2-way image classification set "dataset_split" from GitHub (wendayusup/RingClassification); label vocabulary: defect ring, normal ring.

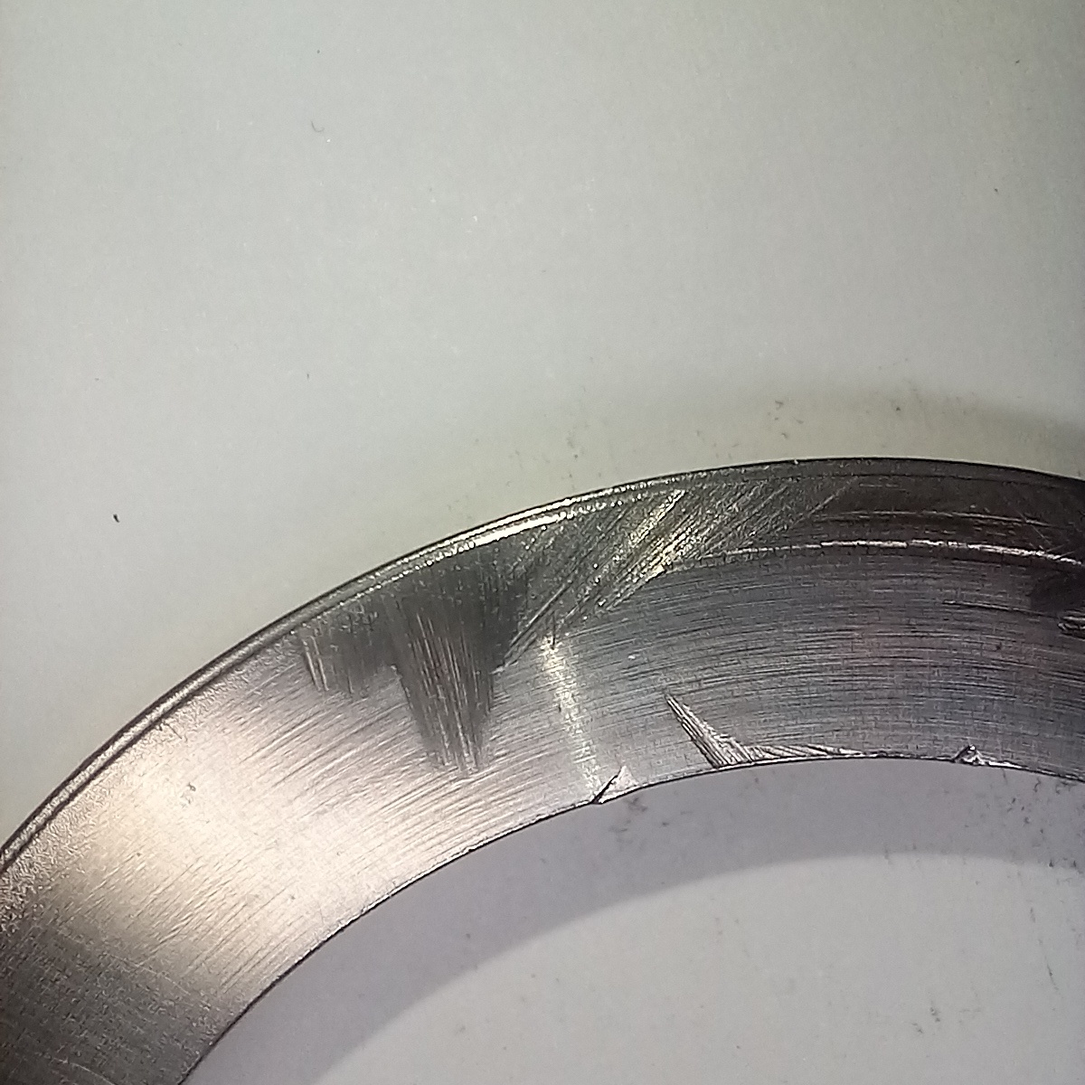
Label: defect ring

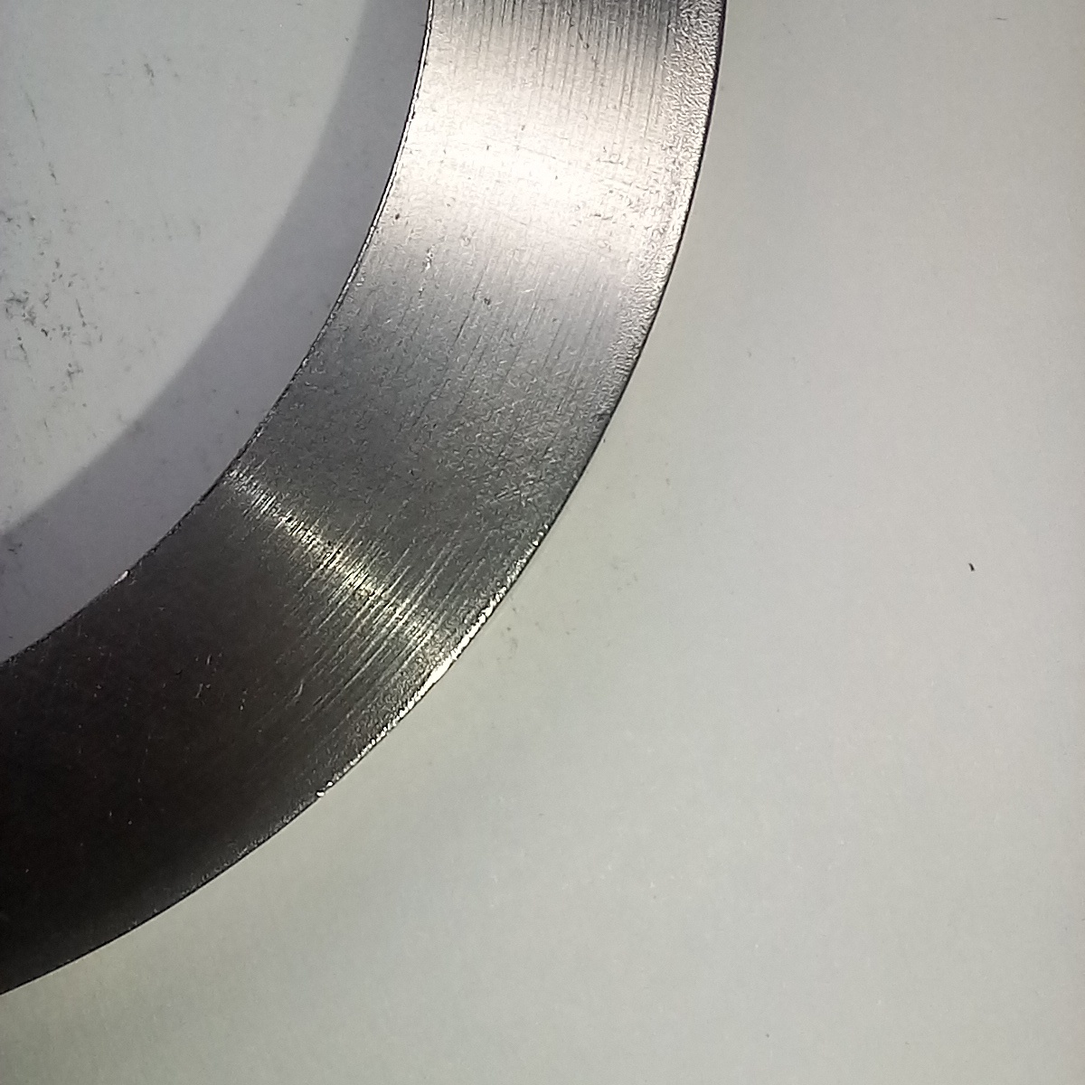
Label: normal ring

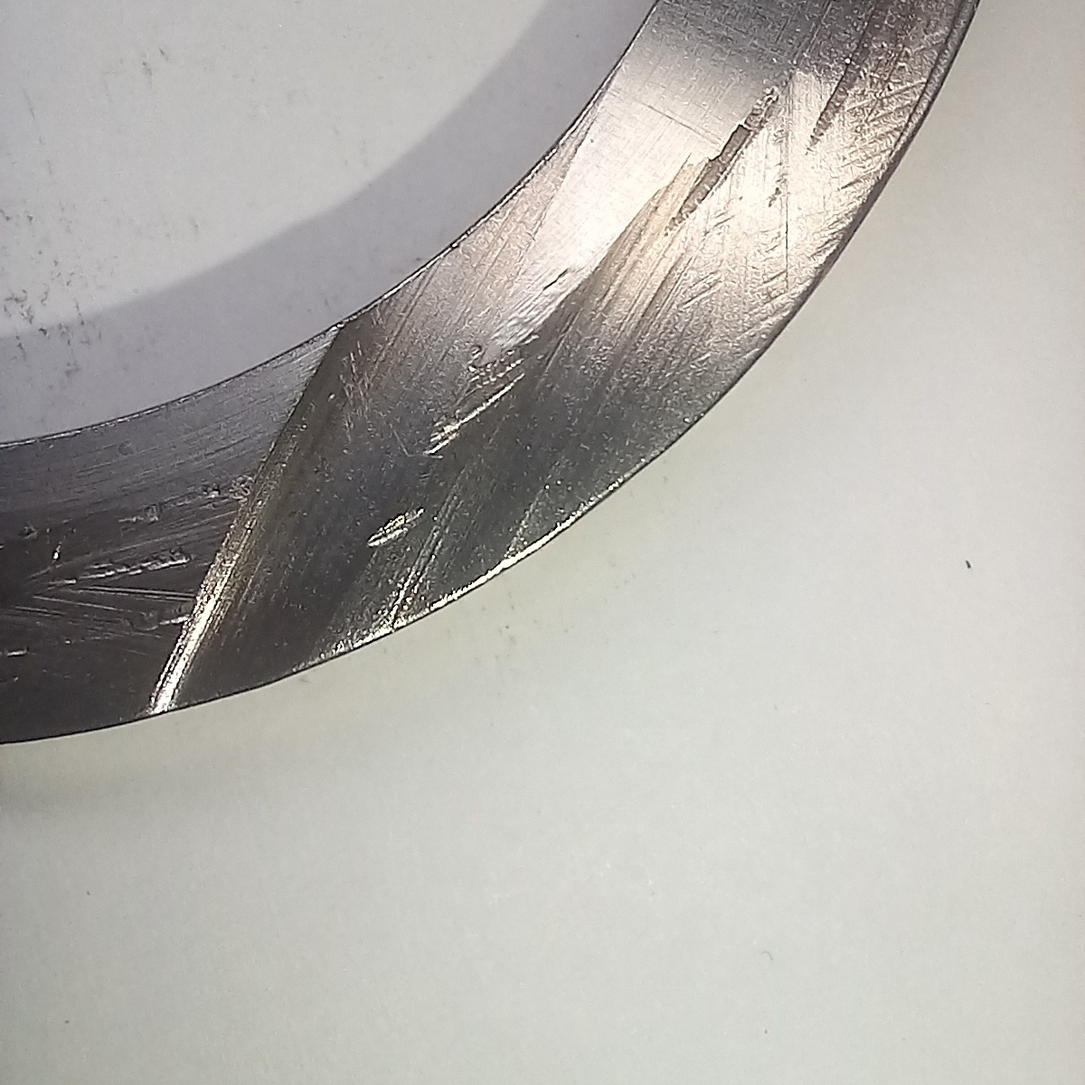
Label: defect ring

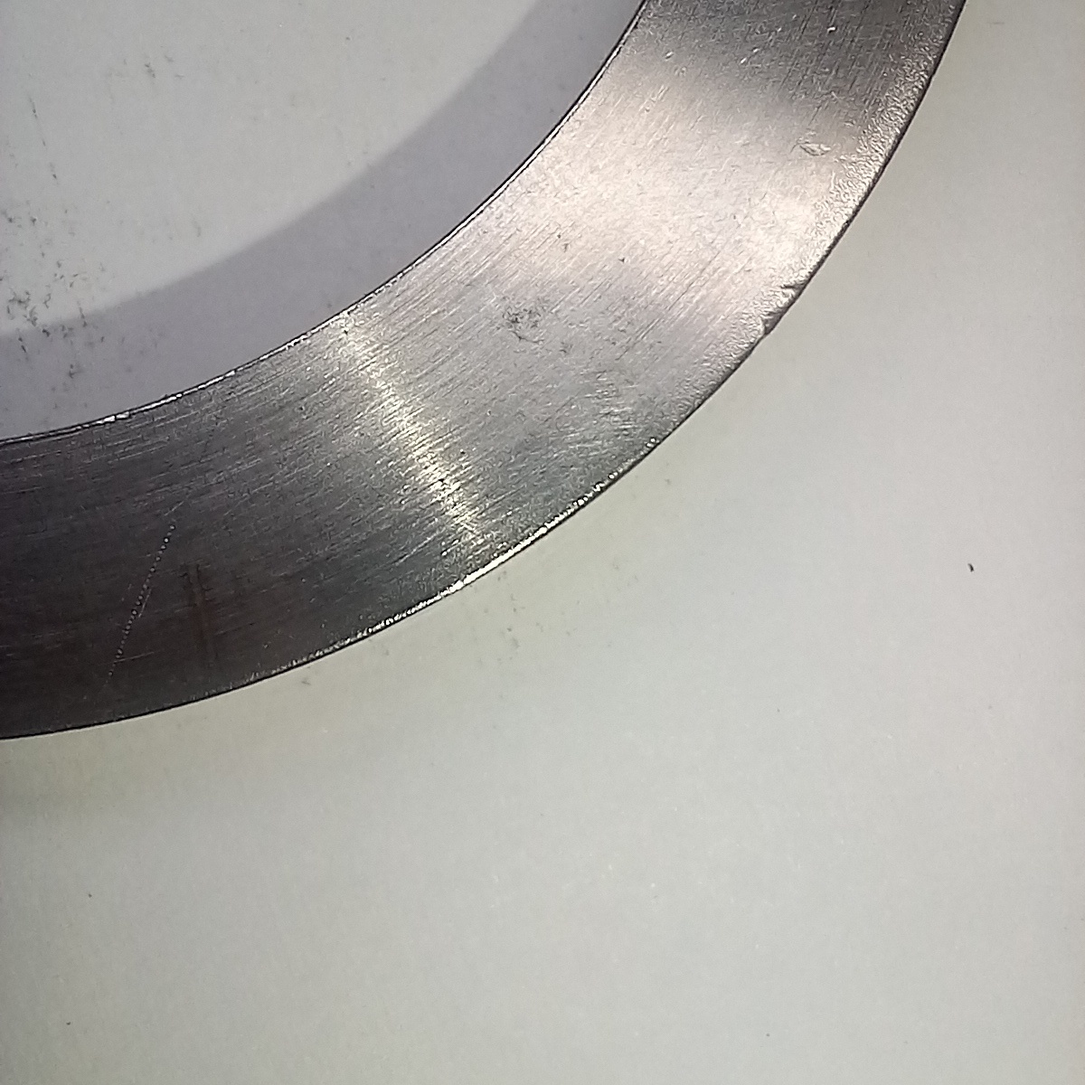
Label: normal ring

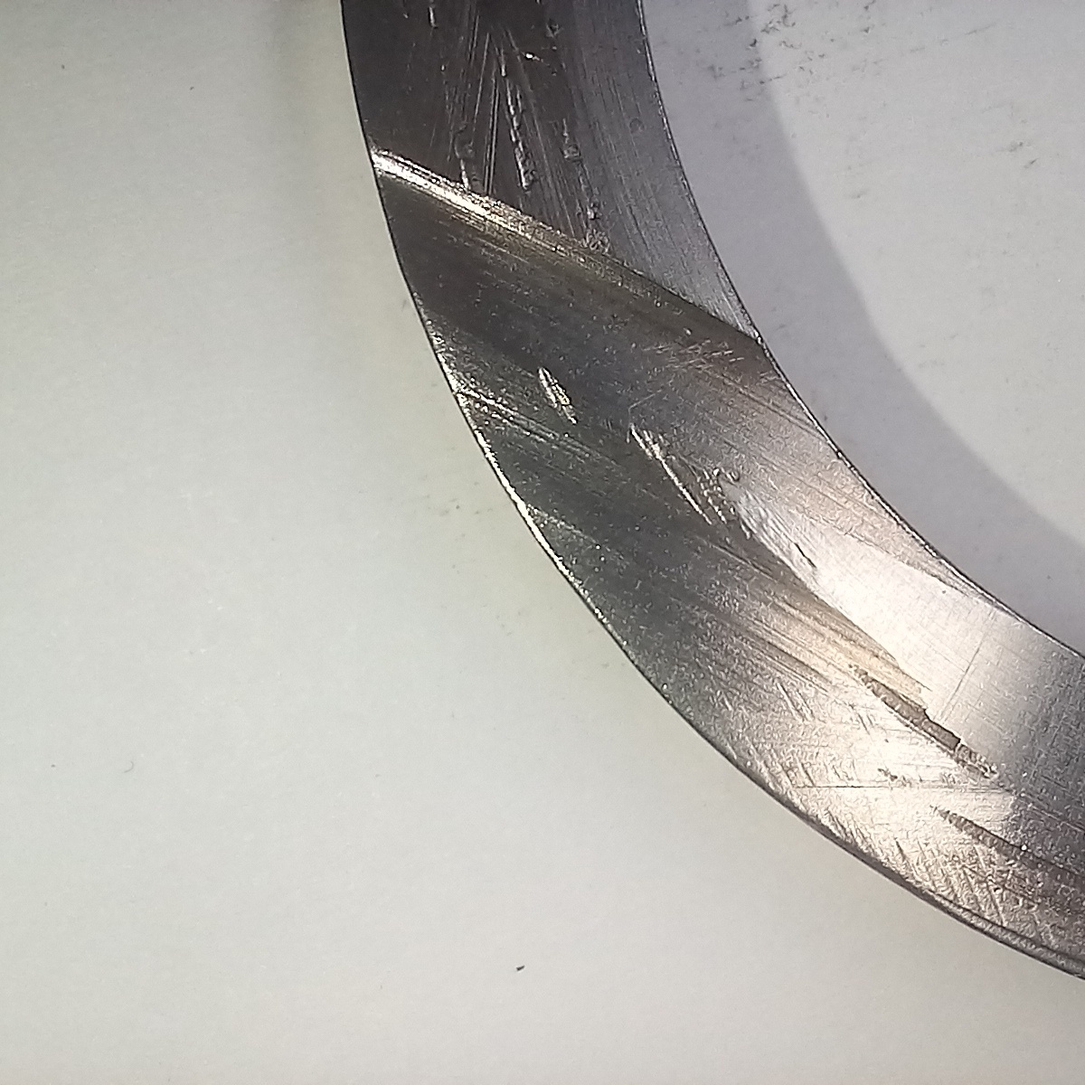
Label: defect ring

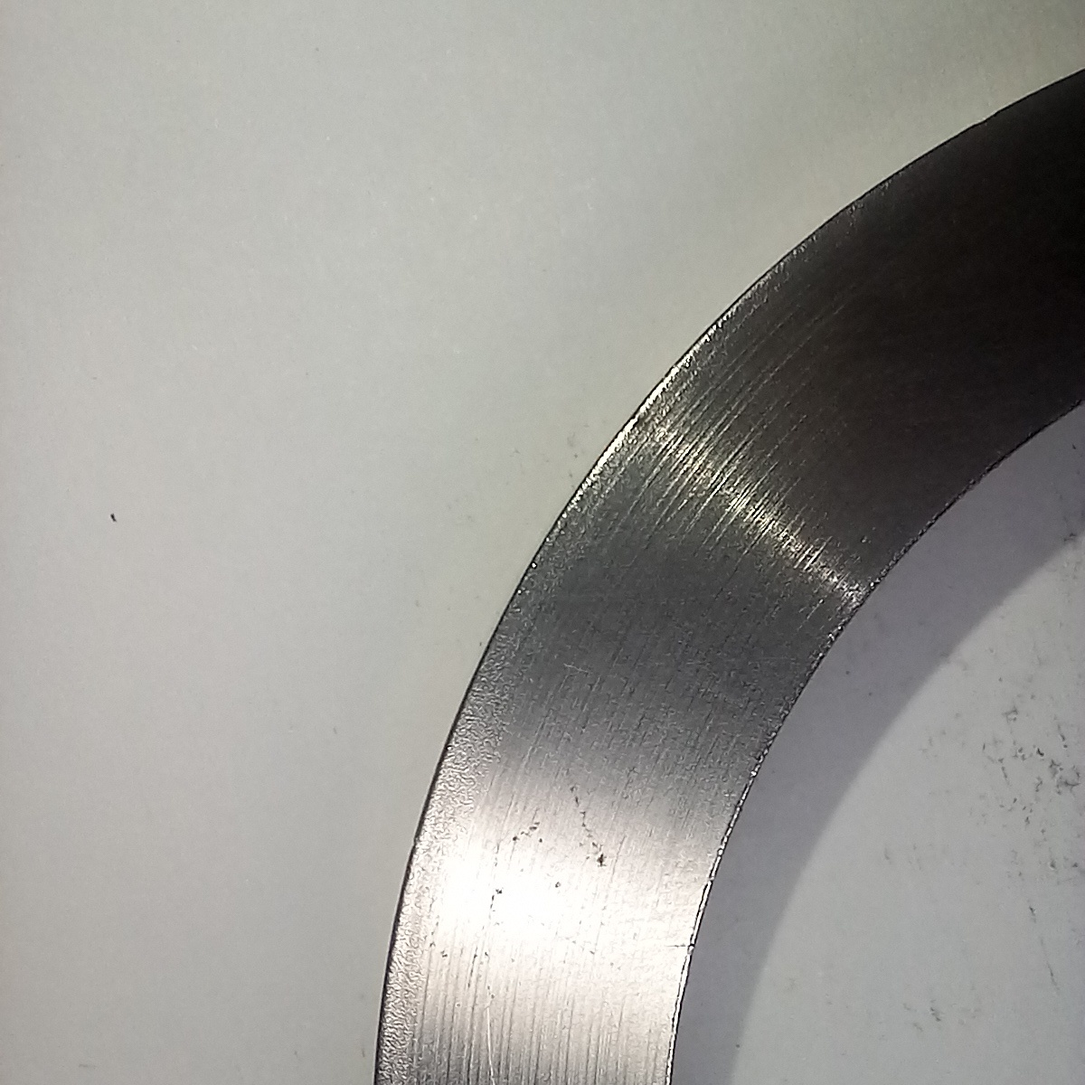
Label: normal ring
